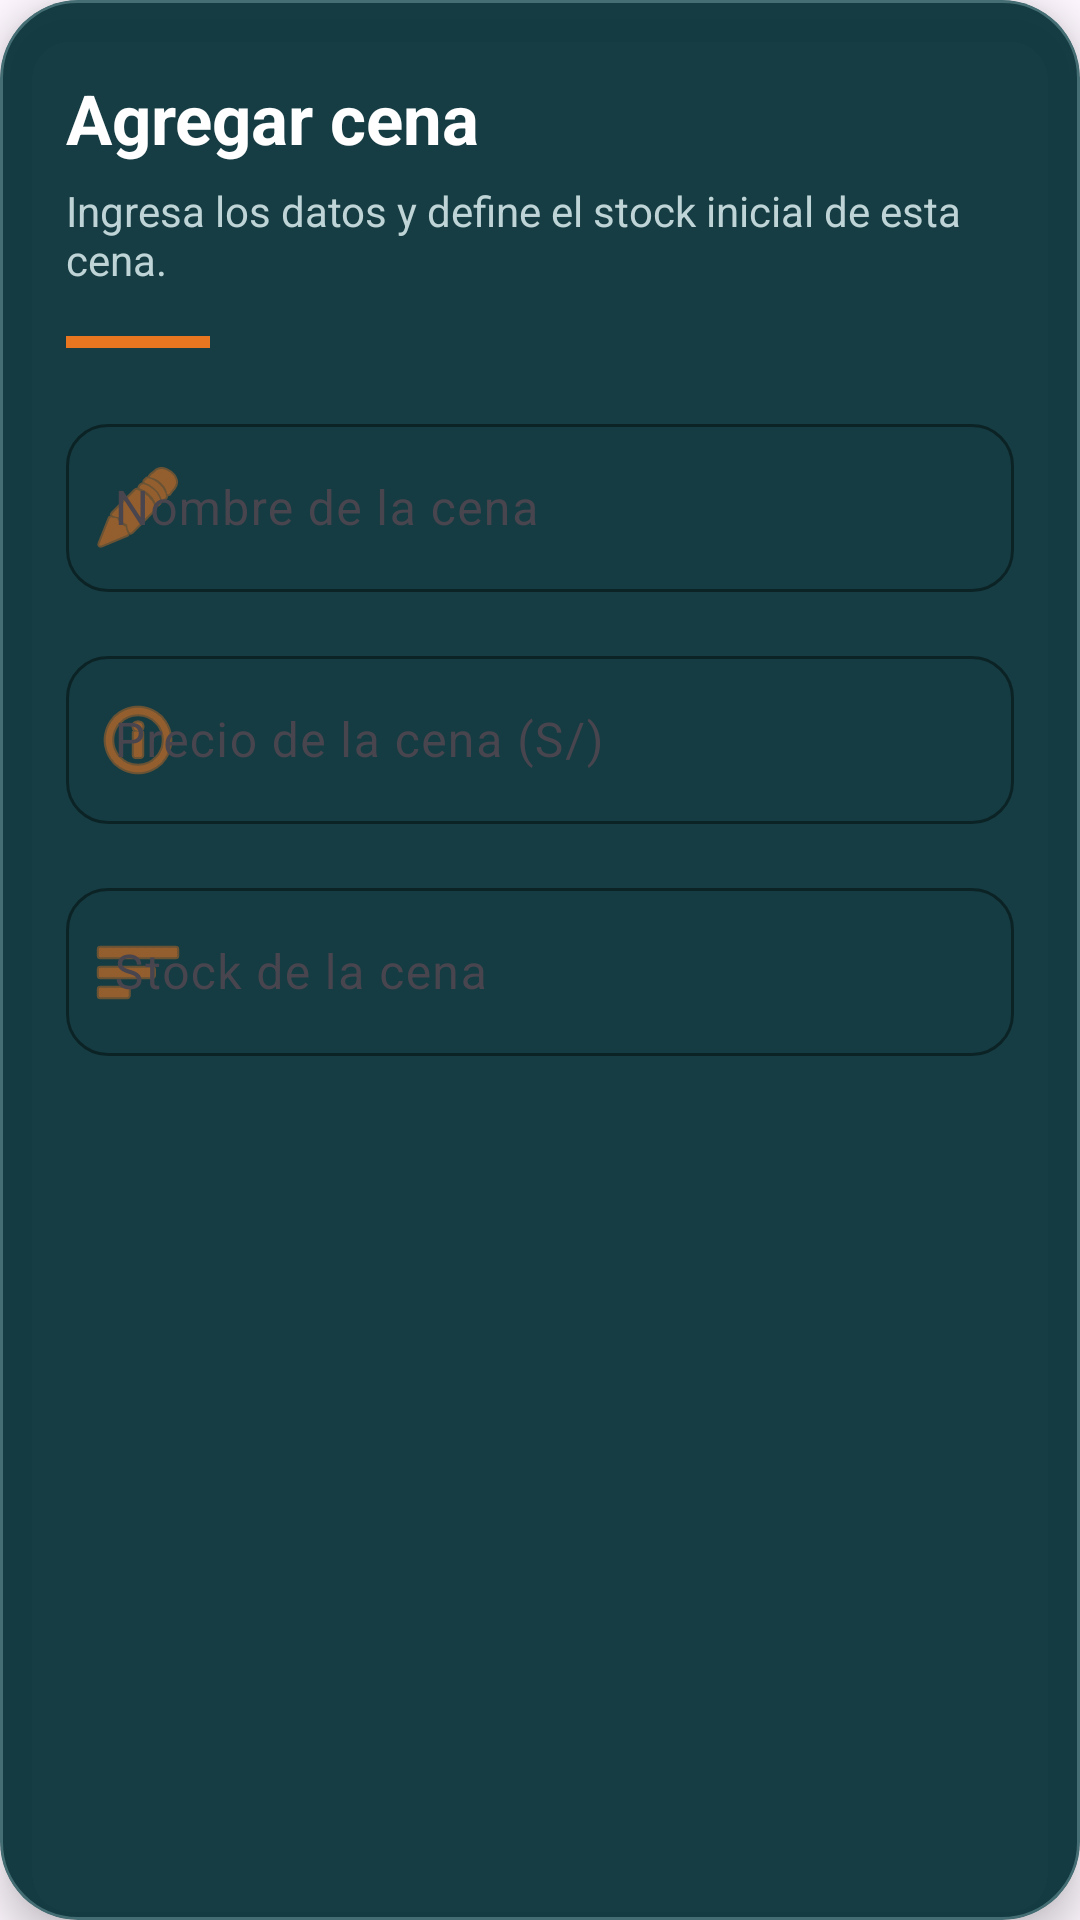

Produce the Android XML layout that renders to this screen, including the resource entries it uses.
<!-- AndroidManifest.xml: application theme Theme.AppZetaAdmin -->
<!-- res/layout/dialog_agregar_cena.xml -->
<?xml version="1.0" encoding="utf-8"?>
<com.google.android.material.card.MaterialCardView
    xmlns:android="http://schemas.android.com/apk/res/android"
    xmlns:app="http://schemas.android.com/apk/res-auto"
    android:layout_width="match_parent"
    android:layout_height="wrap_content"
    app:cardBackgroundColor="#F20B343A"
    app:cardCornerRadius="26dp"
    app:cardElevation="8dp"
    app:strokeColor="#6689B8BC"
    app:strokeWidth="1dp">

    <LinearLayout
        android:layout_width="match_parent"
        android:layout_height="wrap_content"
        android:orientation="vertical"
        android:paddingStart="22dp"
        android:paddingTop="24dp"
        android:paddingEnd="22dp"
        android:paddingBottom="22dp">

        
        <TextView
            android:layout_width="match_parent"
            android:layout_height="wrap_content"
            android:text="@string/admin_agregar_cena"
            android:textColor="@android:color/white"
            android:textSize="23sp"
            android:textStyle="bold" />

        <TextView
            android:layout_width="match_parent"
            android:layout_height="wrap_content"
            android:layout_marginTop="6dp"
            android:text="@string/admin_agregar_cena_subtitulo"
            android:textColor="#BFD4D6"
            android:textSize="14sp" />

        <View
            android:layout_width="48dp"
            android:layout_height="4dp"
            android:layout_marginTop="16dp"
            android:layout_marginBottom="20dp"
            android:background="#E87520"
            android:importantForAccessibility="no" />

        
        <com.google.android.material.textfield.TextInputLayout
            android:layout_width="match_parent"
            android:layout_height="wrap_content"
            android:hint="@string/admin_nombre_cena"
            app:boxBackgroundColor="#2612383D"
            app:boxBackgroundMode="outline"
            app:boxCornerRadiusBottomEnd="14dp"
            app:boxCornerRadiusBottomStart="14dp"
            app:boxCornerRadiusTopEnd="14dp"
            app:boxCornerRadiusTopStart="14dp"
            app:boxStrokeColor="#6689B8BC"
            app:boxStrokeWidth="1dp"
            app:boxStrokeWidthFocused="2dp"
            app:hintTextColor="#FFB066"
            app:startIconDrawable="@android:drawable/ic_menu_edit"
            app:startIconTint="#E87520">

            <com.google.android.material.textfield.TextInputEditText
                android:id="@+id/etNombreCena"
                android:layout_width="match_parent"
                android:layout_height="wrap_content"
                android:inputType="textCapSentences"
                android:maxLength="100"
                android:maxLines="2"
                android:minHeight="56dp"
                android:textColor="@android:color/white"
                android:textSize="16sp" />

        </com.google.android.material.textfield.TextInputLayout>

        
        <com.google.android.material.textfield.TextInputLayout
            android:layout_width="match_parent"
            android:layout_height="wrap_content"
            android:layout_marginTop="16dp"
            android:hint="@string/admin_precio_cena"
            app:boxBackgroundColor="#2612383D"
            app:boxBackgroundMode="outline"
            app:boxCornerRadiusBottomEnd="14dp"
            app:boxCornerRadiusBottomStart="14dp"
            app:boxCornerRadiusTopEnd="14dp"
            app:boxCornerRadiusTopStart="14dp"
            app:boxStrokeColor="#6689B8BC"
            app:boxStrokeWidth="1dp"
            app:boxStrokeWidthFocused="2dp"
            app:hintTextColor="#FFB066"
            app:prefixText="S/ "
            app:prefixTextColor="#FFB066"
            app:startIconDrawable="@android:drawable/ic_menu_info_details"
            app:startIconTint="#E87520">

            <com.google.android.material.textfield.TextInputEditText
                android:id="@+id/etPrecioCena"
                android:layout_width="match_parent"
                android:layout_height="wrap_content"
                android:inputType="numberDecimal"
                android:imeOptions="actionNext"
                android:minHeight="56dp"
                android:selectAllOnFocus="true"
                android:textColor="@android:color/white"
                android:textSize="16sp" />

        </com.google.android.material.textfield.TextInputLayout>

        
        <com.google.android.material.textfield.TextInputLayout
            android:layout_width="match_parent"
            android:layout_height="wrap_content"
            android:layout_marginTop="16dp"
            android:hint="@string/admin_stock_cena"
            app:boxBackgroundColor="#2612383D"
            app:boxBackgroundMode="outline"
            app:boxCornerRadiusBottomEnd="14dp"
            app:boxCornerRadiusBottomStart="14dp"
            app:boxCornerRadiusTopEnd="14dp"
            app:boxCornerRadiusTopStart="14dp"
            app:boxStrokeColor="#6689B8BC"
            app:boxStrokeWidth="1dp"
            app:boxStrokeWidthFocused="2dp"
            app:hintTextColor="#FFB066"
            app:suffixText="@string/admin_unidades"
            app:suffixTextColor="#BFD4D6"
            app:startIconDrawable="@android:drawable/ic_menu_sort_by_size"
            app:startIconTint="#E87520">

            <com.google.android.material.textfield.TextInputEditText
                android:id="@+id/etStockCena"
                android:layout_width="match_parent"
                android:layout_height="wrap_content"
                android:inputType="number"
                android:imeOptions="actionDone"
                android:minHeight="56dp"
                android:selectAllOnFocus="true"
                android:textColor="@android:color/white"
                android:textSize="16sp" />

        </com.google.android.material.textfield.TextInputLayout>

    </LinearLayout>

</com.google.android.material.card.MaterialCardView>
<!-- resources referenced by this layout -->
<resources>
  <string name="admin_agregar_cena">Agregar cena</string>
  <string name="admin_agregar_cena_subtitulo">Ingresa los datos y define el stock inicial de esta cena.</string>
  <string name="admin_nombre_cena">Nombre de la cena</string>
  <string name="admin_precio_cena">Precio de la cena (S/)</string>
  <string name="admin_stock_cena">Stock de la cena</string>
  <string name="admin_unidades">unidades</string>
  <style name="Theme.AppZetaAdmin" parent="Base.Theme.AppZetaAdmin" />
  <style name="Base.Theme.AppZetaAdmin" parent="Theme.Material3.DayNight.NoActionBar">
          
          
      </style>
</resources>
